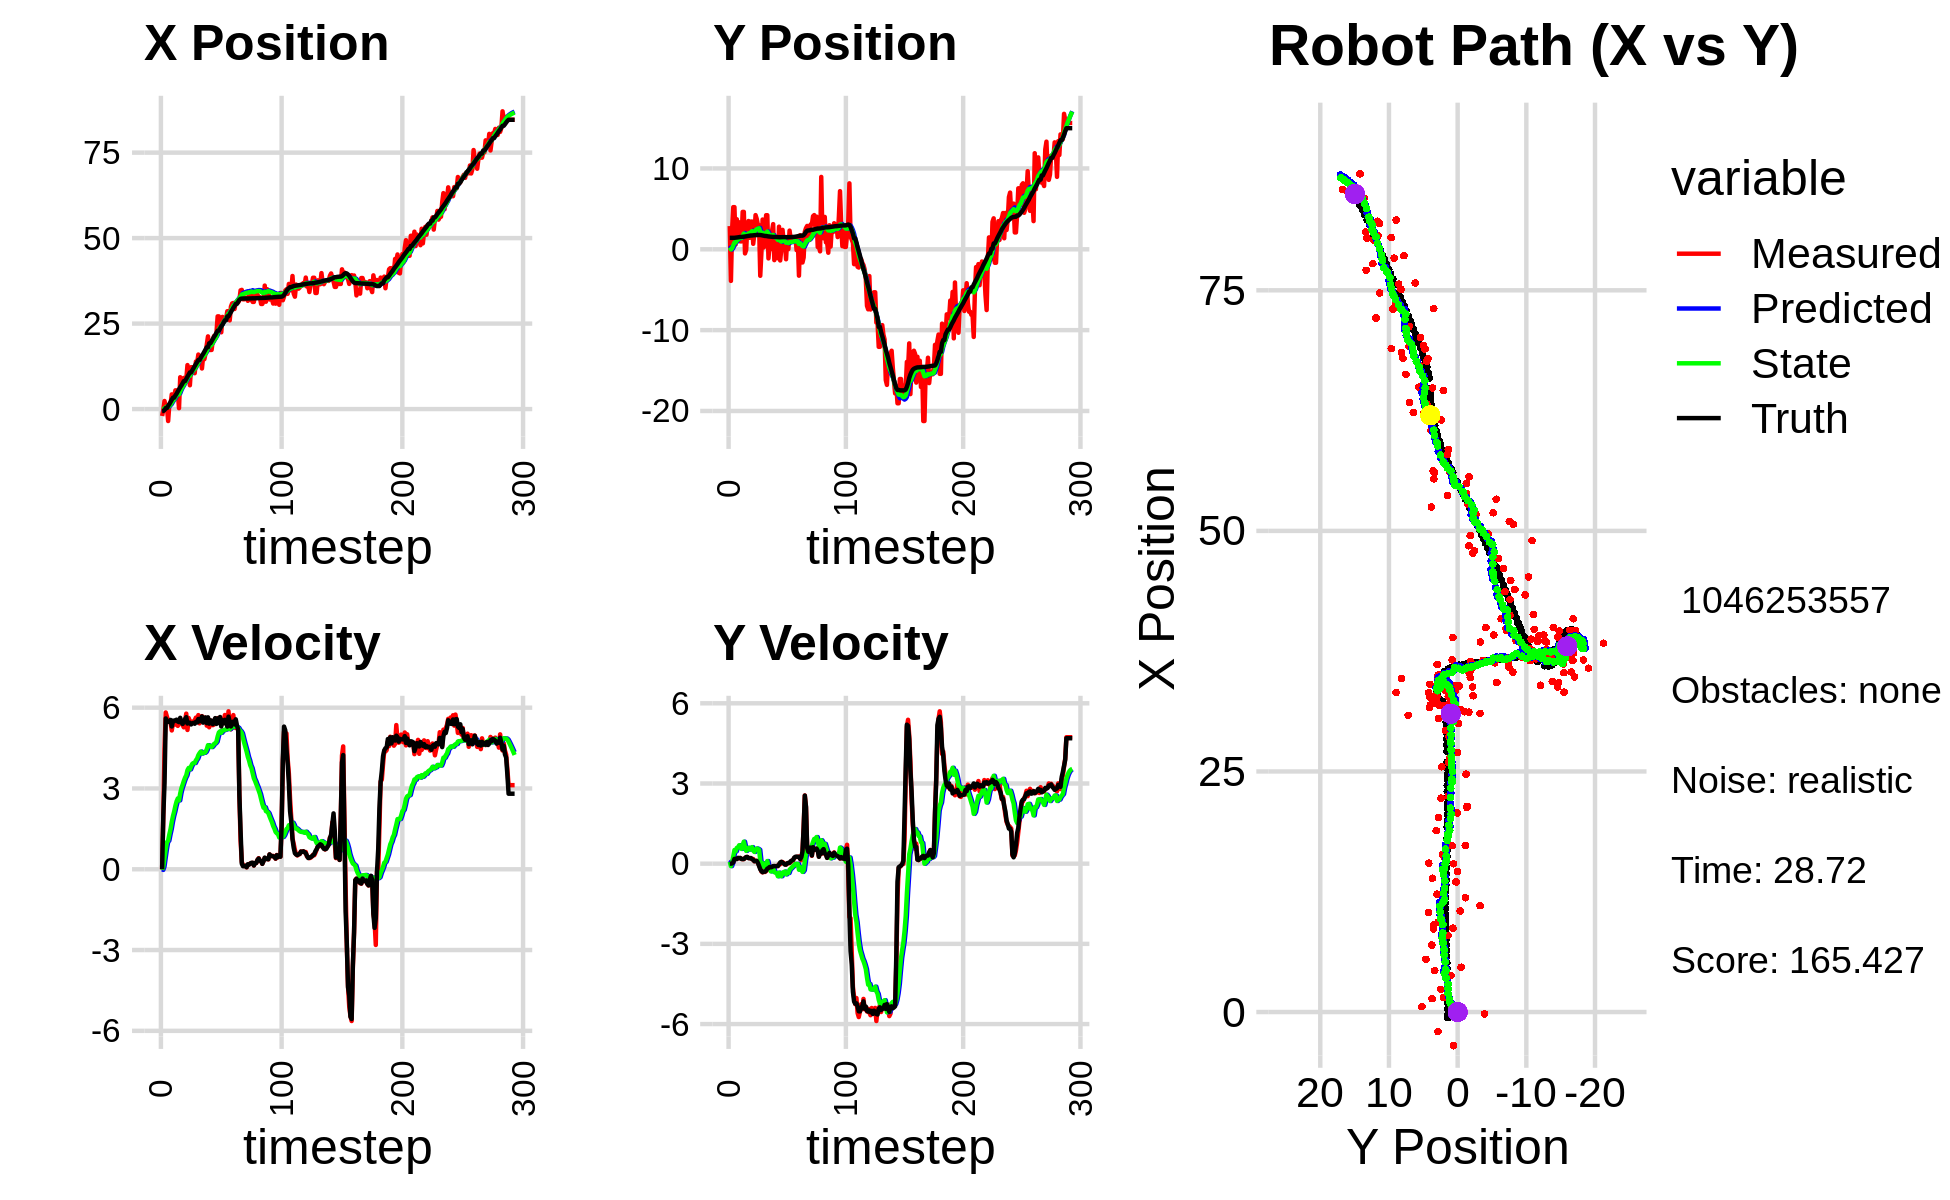

The table this chart was drawn from, first rows:
-9.824753405227218961e-01, 1.228733391105988559e+00, 0.000000000000000000e+00, 0.000000000000000000e+00, 0.000000000000000000e+00, 0.000000000000000000e+00, 0.000000000000000000e+00, 0.000000000000000000e+00, -3.789093672032101817e-02, 6.800226799257484689e-02, 0.000000000000000000e+00, 0.000000000000000000e+00, -5.831881761821759991e-01, 1.416981340585534932e+00, 0.000000000000000000e+00, 0.000000000000000000e+00, 0.000000000000000000e+00, -2.088397195620927960e-05
-2.023506164785085826e+00, 2.869710684435683667e+00, 0.000000000000000000e+00, -0.000000000000000000e+00, -3.789093672032101817e-02, 6.800226799257484689e-02, 0.000000000000000000e+00, 0.000000000000000000e+00, -1.321840600337667315e-01, 2.255191475110279731e-01, -2.304455686017486959e-02, 6.951273337558695753e-02, -5.831881761821759991e-01, 1.416981340585534932e+00, 0.000000000000000000e+00, 0.000000000000000000e+00, 0.000000000000000000e+00, 2.079556143144145608e-04
-1.991267800059525750e-01, -3.908231760832271640e+00, 2.002000050171298007e+00, -4.163271562922916361e-04, -1.344885157197842074e-01, 2.324704208485866563e-01, -2.304455686017486959e-02, 6.951273337558695753e-02, -9.397169516442854809e-02, -1.776152630002258981e-02, 1.046090068339393386e-01, -9.148470487674460749e-02, -5.493136639778108954e-01, 1.416982148057275293e+00, 2.000000000000000000e+00, 1.000000000000000021e-03, 2.000000000000000000e+00, 2.079556143144145608e-04
2.359408259651456508e+00, 2.453325298477016858e+00, 4.451993593914193248e+00, 7.635213905998150703e-03, -8.351079448103461422e-02, -2.690999678769705195e-02, 1.046090068339393386e-01, -9.148470487674460749e-02, 2.149043839714189774e-01, 1.351725232601237447e-01, 4.333103456603739634e-01, 2.928237945894002214e-02, -2.655650376943494706e-01, 1.417514708020597425e+00, 3.200000000000000178e+00, 8.000000000000000167e-03, 3.200000047683715820e+00, -1.715008402243256569e-03
5.684200225251934135e-01, 5.214710573060862053e+00, 5.821869766567052018e+00, 3.894524439320753290e-02, 2.582354185374563516e-01, 1.381007612060177470e-01, 4.333103456603739634e-01, 2.928237945894002214e-02, 4.712310038831949432e-01, 4.777727655223860115e-01, 7.467066415566698812e-01, 2.771564167155672886e-01, 2.992199662296654017e-01, 1.421709636291365264e+00, 5.599999999999999645e+00, 5.199999999999999761e-02, 5.599999904632568359e+00, -6.689373869448900223e-03
5.684200225251934135e-01, 5.214710573060862053e+00, 5.662361236175549983e+00, 1.728866647584322291e-01, 5.459016680388619758e-01, 5.054884071939427237e-01, 7.467066415566698812e-01, 2.771564167155672886e-01, 7.372991018400699703e-01, 8.279230190271642531e-01, 1.007398754572714994e+00, 5.101847488125017538e-01, 2.992199662296654017e-01, 1.421709636291365264e+00, 5.488999999999999879e+00, 1.769999999999999907e-01, 5.492000102996826172e+00, -3.052312694489955902e-02
-3.496716618110125463e+00, 5.945064104915763759e-01, 5.535912122465786567e+00, 1.849279661633172755e-01, 8.380389772973414475e-01, 8.789414939084144729e-01, 1.007398754572714994e+00, 5.101847488125017538e-01, 6.072041880601508623e-01, 8.407757823140320497e-01, 1.063342590960777212e+00, 4.622833530588782991e-01, 9.329823256676375021e-01, 1.439167109320177662e+00, 5.469999999999999751e+00, 1.829999999999999960e-01, 5.473000049591064453e+00, -3.339273110032081604e-02
1.393331505039660190e+00, 3.715968726707693293e+00, 5.484134200257694047e+00, 1.773159552224225222e-01, 7.135384471562286057e-01, 8.870041176199199295e-01, 1.063342590960777212e+00, 4.622833530588782991e-01, 9.657532410016921309e-01, 1.080022927827597456e+00, 1.296690537738138360e+00, 5.914539798039445406e-01, 1.456438898934365289e+00, 1.457096456411347107e+00, 5.472000000000000419e+00, 1.710000000000000131e-01, 5.474999904632568359e+00, -3.232127428054809570e-02
1.513069212726537049e+00, 2.042893718695356853e+00, 5.454867953431808303e+00, 2.123624694708689531e-01, 1.095422294775505900e+00, 1.139168325807991877e+00, 1.296690537738138360e+00, 5.914539798039445406e-01, 1.312578110514782237e+00, 1.186127618215924828e+00, 1.496026123718513734e+00, 6.068895655587168703e-01, 2.086279750132491451e+00, 1.477713893748120455e+00, 5.544999999999999929e+00, 2.149999999999999967e-01, 5.548999786376953125e+00, -3.891116753220558167e-02
4.299465060086906654e+00, 3.340757503641103465e+00, 5.154095675399487320e+00, 2.006531587677311546e-01, 1.462180722886633699e+00, 1.246816574771796526e+00, 1.496026123718513734e+00, 6.068895655587168703e-01, 1.915660908469767998e+00, 1.384083257188635230e+00, 1.760955400521583503e+00, 6.889539582391414063e-01, 2.718596338990894257e+00, 1.502189292599085846e+00, 5.301999999999999602e+00, 2.099999999999999922e-01, 5.306000232696533203e+00, -3.891116753220558167e-02
3.794758767150970602e+00, 9.747766471727620230e-01, 5.434838701001564409e+00, 2.127221308868842697e-01, 2.091756448521926437e+00, 1.452978653012549470e+00, 1.760955400521583503e+00, 6.889539582391414063e-01, 2.425770796630161374e+00, 1.389642101820180553e+00, 1.972511892168117509e+00, 6.189137540286574479e-01, 3.339705348245204153e+00, 1.526576719733196752e+00, 5.520999999999999908e+00, 2.119999999999999940e-01, 5.525000095367431641e+00, -3.912049904465675354e-02
3.794758767150970602e+00, 9.747766471727620230e-01, 5.363032069565598192e+00, 1.784514052065436507e-01, 2.623021985846972992e+00, 1.451533477223046376e+00, 1.972511892168117509e+00, 6.189137540286574479e-01, 2.886904616403886958e+00, 1.390031025684001831e+00, 2.144874577972126772e+00, 5.526342463960307594e-01, 3.339705348245204153e+00, 1.526576719733196752e+00, 5.496999999999999886e+00, 1.739999999999999880e-01, 5.500000000000000000e+00, -3.326207771897315979e-02
5.475359678007496456e+00, 4.625069900576312953e+00, 5.430392797018991580e+00, 1.682974255470685299e-01, 3.101392074201099636e+00, 1.445294450323604929e+00, 2.144874577972126772e+00, 5.526342463960307594e-01, 3.490656945556771529e+00, 1.673181235793649524e+00, 2.353100667000621815e+00, 7.024063389501640220e-01, 3.972559809922457497e+00, 1.548213495678188112e+00, 5.535999999999999588e+00, 1.719999999999999862e-01, 5.539000034332275391e+00, -3.098184242844581604e-02
5.475359678007496456e+00, 4.625069900576312953e+00, 5.380274193930299376e+00, 1.712818999890109439e-01, 3.725967012256833577e+00, 1.743421869688665859e+00, 2.353100667000621815e+00, 7.024063389501640220e-01, 4.035055708232911265e+00, 1.941033159660758622e+00, 2.522790645131649523e+00, 8.228125377510117078e-01, 4.501833796271979438e+00, 1.564690633313081891e+00, 5.554000000000000270e+00, 1.739999999999999880e-01, 5.556000232696533203e+00, -3.182441368699073792e-02
4.652733951984123095e+00, -5.094979855214551989e-01, 5.323947577705320455e+00, 2.077665072505939514e-01, 4.287334772746076439e+00, 2.023314413435859827e+00, 2.522790645131649523e+00, 8.228125377510117078e-01, 4.434068048341849533e+00, 1.789424056686562903e+00, 2.629053496704885973e+00, 6.237537577237893816e-01, 5.139668345656215109e+00, 1.584750785746563473e+00, 5.485000000000000320e+00, 2.109999999999999931e-01, 5.488999843597412109e+00, -3.900510445237159729e-02
2.691849468176059079e-01, -8.473393375139635919e-02, 5.416372892971728525e+00, 2.469573640989236873e-01, 4.696973398012338485e+00, 1.851799432458941741e+00, 2.629053496704885973e+00, 6.237537577237893816e-01, 4.315319288720558255e+00, 1.677735141708482258e+00, 2.557351134019929528e+00, 4.797289412658778951e-01, 5.769213557337745435e+00, 1.608616976932094156e+00, 5.461999999999999744e+00, 2.479999999999999982e-01, 5.467999935150146484e+00, -4.556304588913917542e-02
9.310938238934070910e+00, 2.874393954533818629e+00, 5.483303271651721822e+00, 2.500090280488710404e-01, 4.571054402122551430e+00, 1.725708035835070042e+00, 2.557351134019929528e+00, 4.797289412658778951e-01, 5.198744400402655508e+00, 1.804365816638800579e+00, 2.818270792817057391e+00, 5.265249280987061020e-01, 6.399653315226409234e+00, 1.636958136387280938e+00, 5.623000000000000220e+00, 2.510000000000000009e-01, 5.629000186920166016e+00, -4.556304588913917542e-02
8.643339872141167390e+00, 3.498408048105913881e+00, 5.465725113368817389e+00, 2.162098281441632019e-01, 5.480571479684360980e+00, 1.857018309448671189e+00, 2.818270792817057391e+00, 5.265249280987061020e-01, 5.923278824184790459e+00, 1.970635202523210339e+00, 3.010339939854367763e+00, 5.949749794264950209e-01, 6.931498408602254635e+00, 1.659176676310740506e+00, 5.448999999999999844e+00, 2.049999999999999878e-01, 5.453000068664550781e+00, -3.953677788376808167e-02
7.944329500649851106e+00, 1.419252737886440796e+00, 5.348131236891813245e+00, 2.034669619331608836e-01, 6.224312818170226969e+00, 2.030132700465860029e+00, 3.010339939854367763e+00, 5.949749794264950209e-01, 6.496277762941843115e+00, 1.960203080344105286e+00, 3.139622588126468550e+00, 5.265675355757890586e-01, 7.555062174729296309e+00, 1.682855202782076676e+00, 5.395999999999999908e+00, 2.059999999999999887e-01, 5.400000095367431641e+00, -3.802615776658058167e-02
9.103340328199767129e+00, 3.428477122383191134e+00, 5.269120378368759461e+00, 2.022299285755683462e-01, 6.810240021754490058e+00, 2.012859833901684325e+00, 3.139622588126468550e+00, 5.265675355757890586e-01, 7.136316724624696128e+00, 2.108050545402825549e+00, 3.280537490839104287e+00, 5.808465715451049949e-01, 8.179356456168388689e+00, 1.707016541710994817e+00, 5.479000000000000092e+00, 2.119999999999999940e-01, 5.482999801635742188e+00, -3.836137801408767700e-02
9.103340328199767129e+00, 3.428477122383191134e+00, 5.520443309893948047e+00, 1.680239558639176067e-01, 7.464370473708606291e+00, 2.166135202557335937e+00, 3.280537490839104287e+00, 5.808465715451049949e-01, 7.721665624098692504e+00, 2.244402277719974581e+00, 3.400295089743701205e+00, 6.188174786142325301e-01, 8.179356456168388689e+00, 1.707016541710994817e+00, 5.575000000000000178e+00, 1.680000000000000104e-01, 5.578000068664550781e+00, -3.042728453874588013e-02
8.708895273425119044e+00, 6.786161207088299285e-01, 5.778324262041103054e+00, 1.758729953865336149e-01, 8.061695133073062181e+00, 2.306284025581397668e+00, 3.400295089743701205e+00, 6.188174786142325301e-01, 8.214449372010948380e+00, 2.152439310446522924e+00, 3.488781526184362214e+00, 4.875484228881721838e-01, 8.818226694952956635e+00, 1.727739408458929482e+00, 5.645999999999999908e+00, 1.429999999999999882e-01, 5.647999763488769531e+00, -3.042728453874588013e-02
1.286160147230364537e+01, 1.943389742207887405e+00, 5.172234746193803190e+00, 8.896780311890460646e-02, 8.563327524629384513e+00, 2.201194152735340026e+00, 3.488781526184362214e+00, 4.875484228881721838e-01, 9.089810007607507458e+00, 2.159046696061664328e+00, 3.679494198425798501e+00, 4.390598948772116428e-01, 9.462813258287875229e+00, 1.742456569560167923e+00, 5.410999999999999588e+00, 9.299999999999999933e-02, 5.412000179290771484e+00, -1.719934120774269104e-02
1.033447565146814462e+01, 4.226462647097151581e+00, 5.616169320468166859e+00, 9.660393831767549733e-02, 9.457759427450087131e+00, 2.202952685549385503e+00, 3.679494198425798501e+00, 4.390598948772116428e-01, 9.618956866541511275e+00, 2.345958313240113391e+00, 3.761430185551427829e+00, 5.268629489526193144e-01, 1.008537375965307170e+01, 1.753406806409826268e+00, 5.448999999999999844e+00, 1.029999999999999943e-01, 5.449999809265136719e+00, -1.719934120774269104e-02
6.960666537189059255e+00, 3.756400599204121171e+00, 5.497970135424788296e+00, 1.064245606234934388e-01, 9.995099885096653480e+00, 2.398644608135375389e+00, 3.761430185551427829e+00, 5.268629489526193144e-01, 9.723041869554446492e+00, 2.484322353619920154e+00, 3.707769487549066323e+00, 5.696959720280585504e-01, 1.071053206957514803e+01, 1.765188469994690257e+00, 5.440999999999999837e+00, 1.029999999999999943e-01, 5.441999912261962891e+00, -1.935464702546596527e-02
1.224443560873635661e+01, 2.990876837289281109e+00, 5.432781675633355789e+00, 4.871568806809493946e-02, 1.009381881830935335e+01, 2.541291950822726076e+00, 3.707769487549066323e+00, 5.696959720280585504e-01, 1.038544413076705197e+01, 2.549043553914087212e+00, 3.824432790530014170e+00, 5.516923935784490141e-01, 1.071053206957514803e+01, 1.765188469994690257e+00, 5.376999999999999780e+00, 2.999999999999999889e-02, 5.377999782562255859e+00, -8.966747671365737915e-03
1.224443560873635661e+01, 2.990876837289281109e+00, 5.483544577347514881e+00, -7.069036413178293732e-02, 1.076788740982005343e+01, 2.604212793271932114e+00, 3.824432790530014170e+00, 5.516923935784490141e-01, 1.098349685341152693e+01, 2.601476702338697322e+00, 3.916504364768736313e+00, 5.215122030550083387e-01, 1.133014380973819257e+01, 1.771217747604880488e+00, 5.418000000000000149e+00, -8.799999999999999489e-02, 5.418000221252441406e+00, 1.289064902812242508e-02
1.104954463261007724e+01, -3.276238575733784408e+00, 5.444684176643539431e+00, -1.588191030973416240e-01, 1.137514728988840140e+01, 2.653627922644198112e+00, 3.916504364768736313e+00, 5.215122030550083387e-01, 1.139019379062262161e+01, 2.143295855284324869e+00, 3.945907255136726466e+00, 1.223669280213465216e-01, 1.195121657894872769e+01, 1.764359338860233217e+00, 5.434999999999999609e+00, -2.089999999999999913e-01, 5.439000129699707031e+00, 2.916130237281322479e-02
1.049291622654688361e+01, -3.739256115938495162e-01, 5.529190651306159054e+00, -2.939757251451386444e-01, 1.178478451613629474e+01, 2.155532548086459332e+00, 3.945907255136726466e+00, 1.223669280213465216e-01, 1.169647628322474198e+01, 1.931027690380527240e+00, 3.945190772275931845e+00, -5.852003181738865689e-02, 1.257478034507576758e+01, 1.744415595641944927e+00, 5.402999999999999581e+00, -2.750000000000000222e-01, 5.409999847412109375e+00, 5.311793461441993713e-02
1.390176719440905906e+01, 3.679642483095298289e+00, 5.631660327145719513e+00, -3.244697761466001085e-01, 1.209099536045233592e+01, 1.925175687198788399e+00, 3.945190772275931845e+00, -5.852003181738865689e-02, 1.234264280701659366e+01, 2.050957220357938038e+00, 4.047172646375503113e+00, 2.017301355103696958e-02, 1.319786536691792378e+01, 1.710801526672636852e+00, 5.475999999999999979e+00, -3.180000000000000049e-01, 5.486000061035156250e+00, 5.755167081952095032e-02
1.352058459798791112e+01, 2.332800169487054820e-01, 5.507880380465600467e+00, -2.991779436391950875e-01, 1.274736007165414442e+01, 2.052974521713041955e+00, 4.047172646375503113e+00, 2.017301355103696958e-02, 1.287878458657063696e+01, 1.890391125458991128e+00, 4.109537545376428902e+00, -1.116232070207845845e-01, 1.372093856368919873e+01, 1.680997326770042877e+00, 5.450000000000000178e+00, -2.949999999999999845e-01, 5.458000183105468750e+00, 5.426483601331710815e-02
1.594319140897647280e+01, 1.803192645059415344e+00, 5.723562513866351509e+00, -3.108934008919352898e-01, 1.328973834110827923e+01, 1.879228804756912563e+00, 4.109537545376428902e+00, -1.116232070207845845e-01, 1.362979582060699713e+01, 1.862402658145790646e+00, 4.235833278308718697e+00, -1.328070338574081910e-01, 1.435187423203331392e+01, 1.646835534449829108e+00, 5.578000000000000291e+00, -2.989999999999999880e-01, 5.585999965667724609e+00, 5.426483601331710815e-02
1.547058123394327112e+01, 4.215119405728559698e+00, 5.417852370855565702e+00, -2.783931699737452470e-01, 1.405337914843786962e+01, 1.849121954760049924e+00, 4.235833278308718697e+00, -1.328070338574081910e-01, 1.424519304908476691e+01, 2.030258193235063846e+00, 4.311198055124719097e+00, -8.734990139535755982e-03, 1.435187423203331392e+01, 1.646835534449829108e+00, 5.490999999999999659e+00, -2.570000000000000062e-01, 5.497000217437744141e+00, 5.133926123380661011e-02
1.547058123394327112e+01, 4.215119405728559698e+00, 5.637295287988799863e+00, -2.303650892856848598e-01, 1.467631285459723856e+01, 2.029384694221110230e+00, 4.311198055124719097e+00, -8.734990139535755982e-03, 1.480511255447430052e+01, 2.192021037518991022e+00, 4.370112714206442206e+00, 9.853393203141308510e-02, 1.498601424722372855e+01, 1.614840313035114328e+00, 5.509999999999999787e+00, -1.890000000000000013e-01, 5.513999938964843750e+00, 4.084174707531929016e-02
1.187221944334948809e+01, -1.127785981241317348e+00, 5.686608289852411957e+00, -1.649503971050352291e-01, 1.524212382589494474e+01, 2.201874430722132292e+00, 4.370112714206442206e+00, 9.853393203141308510e-02, 1.491946268412937293e+01, 1.921689186030474117e+00, 4.296095267860835065e+00, -1.155617039722721950e-01, 1.561856353323608815e+01, 1.589923559706717615e+00, 5.674999999999999822e+00, -1.640000000000000069e-01, 5.677000045776367188e+00, 2.899868413805961609e-02
1.540352332605715979e+01, 5.946733798603512922e-01, 5.569588632865212219e+00, -1.253976305434321425e-01, 1.534907221091545715e+01, 1.910133015633247000e+00, 4.296095267860835065e+00, -1.155617039722721950e-01, 1.539581806645210271e+01, 1.804524288059589088e+00, 4.329861598320197125e+00, -1.921957767342997725e-01, 1.616249549395523744e+01, 1.574197932397199517e+00, 5.443999999999999950e+00, -1.239999999999999991e-01, 5.445000171661376953e+00, 2.251089923083782196e-02
1.458887350534536154e+01, 2.003216654994602677e-02, 5.630275986709222913e+00, -1.393411989882789304e-01, 1.582880422628412198e+01, 1.785304710386159011e+00, 4.329861598320197125e+00, -1.921957767342997725e-01, 1.573621403579254618e+01, 1.647146885149613826e+00, 4.323173076513301183e+00, -2.894631836979746908e-01, 1.679468429117402906e+01, 1.559350490130358313e+00, 5.570000000000000284e+00, -1.360000000000000098e-01, 5.572000026702880859e+00, 2.474350482225418091e-02
1.634544467963539915e+01, 2.229526251081181076e+00, 5.615812869105214489e+00, -1.154814974730636601e-01, 1.616853134344387755e+01, 1.618200566779816274e+00, 4.323173076513301183e+00, -2.894631836979746908e-01, 1.622898138890760933e+01, 1.676418419363747914e+00, 4.361122971930640801e+00, -2.395626899679343391e-01, 1.743757522139316052e+01, 1.543765097628471583e+00, 5.637999999999999901e+00, -1.260000000000000009e-01, 5.638999938964843750e+00, 2.056073211133480072e-02
1.885178065346348575e+01, 3.114310934984485080e+00, 5.331872976688296184e+00, -1.096426626092746881e-01, 1.666509368610067199e+01, 1.652462150366954541e+00, 4.361122971930640801e+00, -2.395626899679343391e-01, 1.693265743328099759e+01, 1.776242440748321272e+00, 4.454491736452570905e+00, -1.443666480250012651e-01, 1.807734954332146771e+01, 1.531104996666011964e+00, 5.424000000000000377e+00, -8.999999999999999667e-02, 5.425000190734863281e+00, 2.056073211133480072e-02
2.125983917746628293e+01, -1.339382545461149432e+00, 5.617289325158716373e+00, -8.935871727729419178e-02, 1.737810660692625575e+01, 1.761805775945821217e+00, 4.454491736452570905e+00, -1.443666480250012651e-01, 1.783506433272754421e+01, 1.517051481527325496e+00, 4.606036653552058269e+00, -3.184328486253525936e-01, 1.807734954332146771e+01, 1.531104996666011964e+00, 5.639999999999999680e+00, -8.899999999999999578e-02, 5.639999866485595703e+00, 1.590645872056484222e-02
1.728272473851834334e+01, 8.127586834627750223e-01, 5.272193100890037343e+00, -9.223021565684227929e-02, 1.829566799808274880e+01, 1.485208196664790314e+00, 4.606036653552058269e+00, -3.184328486253525936e-01, 1.820730293015036594e+01, 1.443695269505547385e+00, 4.590663301350310199e+00, -3.381048171133914648e-01, 1.923894202702034306e+01, 1.511492252159962968e+00, 5.405999999999999694e+00, -9.800000000000000377e-02, 5.406000137329101562e+00, 1.749192550778388977e-02
1.728272473851834334e+01, 8.127586834627750223e-01, 5.434259183038693486e+00, -8.973020435307610398e-02, 1.866636926028539634e+01, 1.409884787794208227e+00, 4.590663301350310199e+00, -3.381048171133914648e-01, 1.854354693487029593e+01, 1.375584622233623877e+00, 4.568023276441912195e+00, -3.515660309123782579e-01, 1.923894202702034306e+01, 1.511492252159962968e+00, 5.533000000000000362e+00, -8.699999999999999400e-02, 5.532999992370605469e+00, 1.651044748723506927e-02
1.729669106031667525e+01, -1.111855231523297682e+00, 5.511282930833926841e+00, -8.891221215057033833e-02, 1.900034926251448653e+01, 1.340428019142386074e+00, 4.568023276441912195e+00, -3.515660309123782579e-01, 1.884608160972537405e+01, 1.158709114003273033e+00, 4.537790180061499257e+00, -4.707252738636146239e-01, 1.986951911427352968e+01, 1.501172340173382302e+00, 5.503000000000000114e+00, -8.999999999999999667e-02, 5.504000186920166016e+00, 1.613136194646358490e-02
2.021004715550029118e+01, 2.797085039176130827e+00, 5.349953346185355230e+00, -2.231979409880153684e-02, 1.929986062773152256e+01, 1.111636586616911559e+00, 4.537790180061499257e+00, -4.707252738636146239e-01, 1.942402664301261339e+01, 1.270457206095721547e+00, 4.586552329343088097e+00, -3.357829186485125628e-01, 2.049989211597088357e+01, 1.492088548370795964e+00, 5.386000000000000121e+00, -3.300000000000000155e-02, 5.386000156402587891e+00, 4.171936307102441788e-03
2.137562707038995669e+01, -1.383733347470233577e+00, 5.372953386351377425e+00, -2.241574935813773692e-02, 1.988268187594692193e+01, 1.236878914230870263e+00, 4.586552329343088097e+00, -3.357829186485125628e-01, 2.006899902544488157e+01, 1.044449692872713831e+00, 4.652958315128482347e+00, -4.603642427929146574e-01, 2.112293708315228358e+01, 1.490719005127953078e+00, 5.509999999999999787e+00, 4.499999999999999833e-02, 5.510000228881835938e+00, 4.171936307102441788e-03
2.068972605465530279e+01, 8.784853600510358906e-02, 5.592652437742178684e+00, 6.234569115835402603e-02, 2.053429485695772883e+01, 9.984132685934223872e-01, 4.652958315128482347e+00, -4.603642427929146574e-01, 2.058085761318569951e+01, 9.538739558583657629e-01, 4.681085264924478295e+00, -4.687483353244030204e-01, 2.165445983390436169e+01, 1.495854846314167430e+00, 5.612000000000000099e+00, 6.900000000000000577e-02, 5.611999988555908203e+00, -1.114732399582862854e-02
2.222200630598780080e+01, 2.404641038914779649e+00, 5.491658880786477681e+00, 6.121983662313357222e-02, 2.104896613967814645e+01, 9.069991223259254998e-01, 4.681085264924478295e+00, -4.687483353244030204e-01, 2.120140997394235427e+01, 1.055217231435802372e+00, 4.737957086867627510e+00, -3.377485363371832694e-01, 2.229102122826600763e+01, 1.502423531869169437e+00, 5.397000000000000242e+00, 4.000000000000000083e-02, 5.396999835968017578e+00, -1.114732399582862854e-02
2.711223971830423451e+01, 9.039792408655205058e-01, 5.611950247776128720e+00, 2.362811962388125867e-02, 2.167520568262911596e+01, 1.021442377802084023e+00, 4.737957086867627510e+00, -3.377485363371832694e-01, 2.229047020892913267e+01, 1.031552838712059605e+00, 4.930210388929000764e+00, -3.140376284608521473e-01, 2.292660415169371646e+01, 1.504899620668177063e+00, 5.599000000000000199e+00, 6.000000000000000125e-03, 5.598999977111816406e+00, -4.210297483950853348e-03
2.711223971830423451e+01, 9.039792408655205058e-01, 5.462959283161850088e+00, -2.104546470910688069e-02, 2.278349124782203106e+01, 1.000149075865974346e+00, 4.930210388929000764e+00, -3.140376284608521473e-01, 2.326814198615561224e+01, 1.008271637555207212e+00, 5.079183576167364933e+00, -2.948674068538743587e-01, 2.292660415169371646e+01, 1.504899620668177063e+00, 5.427999999999999936e+00, -3.400000000000000244e-02, 5.427999973297119141e+00, 3.852373687550425529e-03
2.471426951924633642e+01, -1.231897623109140749e+00, 5.633912693639945068e+00, -3.133341951209093340e-02, 2.377606034377235034e+01, 9.787848968698197316e-01, 5.079183576167364933e+00, -2.948674068538743587e-01, 2.389497877546565263e+01, 8.164127480200005227e-01, 5.122295696193177150e+00, -4.000292583494902132e-01, 2.355657374838277818e+01, 1.502398460130439872e+00, 5.652999999999999581e+00, -3.400000000000000244e-02, 5.652999877929687500e+00, 5.561516154557466507e-03
2.245020186899461834e+01, 1.352517842248718072e+00, 5.409992062927269529e+00, 9.177584812796950320e-03, 2.440720834508497106e+01, 7.764098221850515014e-01, 5.122295696193177150e+00, -4.000292583494902132e-01, 2.420482822680683199e+01, 8.445022475953015695e-01, 5.068025340568585335e+00, -3.323173674606278993e-01, 2.419513213611981328e+01, 1.499408095944535946e+00, 5.301000000000000156e+00, 1.600000000000000033e-02, 5.301000118255615234e+00, -1.696412102319300175e-03
2.695763432949732774e+01, 2.639454566336581556e-02, 5.540991916392105310e+00, 9.399814762795615994e-03, 2.471163076086369159e+01, 8.112705108492387351e-01, 5.068025340568585335e+00, -3.323173674606278993e-01, 2.496925518641266706e+01, 7.670080777904433322e-01, 5.150088112822587938e+00, -3.487236411720041063e-01, 2.470633971727418654e+01, 1.500901639154540668e+00, 5.533000000000000362e+00, 3.099999999999999978e-02, 5.532999992370605469e+00, -1.696412102319300175e-03
2.548856495310335291e+01, 2.309336020292627634e+00, 5.421887497262403599e+00, 3.491736575465738401e-02, 2.548426399769492434e+01, 7.321357136732429272e-01, 5.150088112822587938e+00, -3.487236411720041063e-01, 2.549331038702557706e+01, 8.788155096712703118e-01, 5.156919113007267796e+00, -2.254806648606264563e-01, 2.533988082419745069e+01, 1.504670395745839162e+00, 5.424000000000000377e+00, 3.400000000000000244e-02, 5.425000190734863281e+00, -6.439986638724803925e-03
2.637968647452363058e+01, 1.208604588046283235e+00, 5.727765290034493084e+00, 5.187158592618883873e-02, 2.600900229832630473e+01, 8.562674431852076440e-01, 5.156919113007267796e+00, -2.254806648606264563e-01, 2.606707159929628403e+01, 8.993727328301595048e-01, 5.182592686437114793e+00, -1.817844686109610364e-01, 2.597010791344499481e+01, 1.511481448343361622e+00, 5.549999999999999822e+00, 9.600000000000000200e-02, 5.551000118255615234e+00, -9.055917151272296906e-03
2.637968647452363058e+01, 1.208604588046283235e+00, 5.609851819506189941e+00, 1.135088019477375060e-01, 2.658533086793999445e+01, 8.811942859690633512e-01, 5.182592686437114793e+00, -1.817844686109610364e-01, 2.657659625874669729e+01, 9.232762083150837240e-01, 5.186670132102582542e+00, -1.380114351396356520e-01, 2.597010791344499481e+01, 1.511481448343361622e+00, 5.450999999999999623e+00, 1.170000000000000068e-01, 5.452000141143798828e+00, -2.023107185959815979e-02
2.862091994262301142e+01, 1.260814345573918693e+00, 5.330345996517289464e+00, 1.327900522483528301e-01, 2.709526327195695572e+01, 9.094750648011201699e-01, 5.186670132102582542e+00, -1.380114351396356520e-01, 2.726462543688350237e+01, 9.521472817216464213e-01, 5.237992463921084862e+00, -9.492523321009638249e-02, 2.711231982683743880e+01, 1.537647671019971352e+00, 5.298000000000000043e+00, 1.400000000000000133e-01, 5.300000190734863281e+00, -2.490693703293800354e-02
2.862091994262301142e+01, 1.260814345573918693e+00, 5.865107369962508699e+00, 2.137195504987384753e-01, 2.778842468327561122e+01, 9.426547584006368385e-01, 5.237992463921084862e+00, -9.492523321009638249e-02, 2.789814647793606284e+01, 9.847179435169872708e-01, 5.279496326073962464e+00, -5.055912503806508917e-02, 2.711231982683743880e+01, 1.537647671019971352e+00, 5.666000000000000369e+00, 2.290000000000000091e-01, 5.671000003814697266e+00, -3.642303869128227234e-02
2.594281268138830399e+01, 1.336793019822889894e+00, 5.317603125727634605e+00, 2.396362032675389553e-01, 2.842609611054345820e+01, 9.796620310131807230e-01, 5.279496326073962464e+00, -5.055912503806508917e-02, 2.815902137404233230e+01, 1.023843021729960334e+00, 5.202675672543847440e+00, -5.503408961739980620e-03, 2.775668990612594911e+01, 1.561602576692835198e+00, 5.469000000000000306e+00, 2.590000000000000080e-01, 5.474999904632568359e+00, -4.503423348069190979e-02
2.997115671611956245e+01, -1.076981130077866999e-01, 5.195771908805793871e+00, 2.544793510772480616e-01, 2.867928894129671846e+01, 1.023292680833786328e+00, 5.202675672543847440e+00, -5.503408961739980620e-03, 2.881863294138148746e+01, 9.469740176382250851e-01, 5.242952993380484372e+00, -4.874804812757604910e-02, 2.838477027414300835e+01, 1.590419380999884114e+00, 5.302999999999999936e+00, 2.630000000000000115e-01, 5.309000015258789062e+00, -4.893905296921730042e-02
3.089796423953347571e+01, 1.264987289650143287e+00, 5.490964639646051637e+00, 2.575242059832572039e-01, 2.934292824071953731e+01, 9.420992128254674913e-01, 5.242952993380484372e+00, -4.874804812757604910e-02, 2.951873783507963367e+01, 9.844121259800027168e-01, 5.297734841627074864e+00, -4.309555425019054309e-03, 2.899923741799002030e+01, 1.620522975636653040e+00, 5.461999999999999744e+00, 2.570000000000000062e-01, 5.467999935150146484e+00, -4.686528816819190979e-02
3.102431833770259573e+01, -3.266143650736930137e+00, 5.724707442567746440e+00, 2.684866567869088061e-01, 3.004851131924234053e+01, 9.839811704375007739e-01, 5.297734841627074864e+00, -4.309555425019054309e-03, 3.016738733054216937e+01, 6.591998715461351299e-01, 5.338780983711783890e+00, -2.262116434031122836e-01, 2.962728345366594951e+01, 1.649582057698481874e+00, 5.482000000000000206e+00, 2.510000000000000009e-01, 5.486999988555908203e+00, -4.686528816819190979e-02
... 233 more rows
